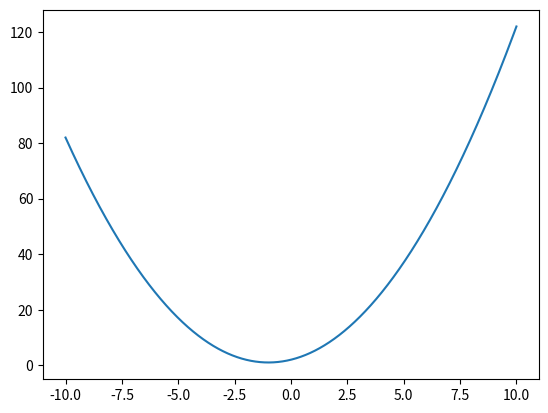

Here is the Python script that generated this plot:
import numpy as np
import matplotlib.pyplot as plt

x = np.linspace(-10, 10, 10000) # start, finish, n points
y = x**2 + 2*x + 2
fig, ax = plt.subplots()
ax.plot(x,y)
plt.show()